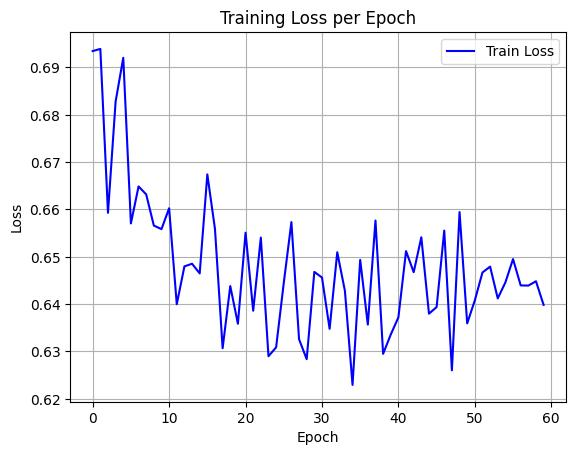

The file beside this chart, header and first rows:
epoch, train_loss
0, 0.6935
1, 0.6939
2, 0.6593
3, 0.6828
4, 0.692
5, 0.657
6, 0.6649
7, 0.6632
8, 0.6566
9, 0.6558
10, 0.6603
11, 0.64
12, 0.648
13, 0.6485
14, 0.6465
15, 0.6674
16, 0.6559
17, 0.6307
18, 0.6438
19, 0.6359
20, 0.6551
21, 0.6386
22, 0.6541
23, 0.629
24, 0.6309
25, 0.6445
26, 0.6573
27, 0.6326
28, 0.6284
29, 0.6468
30, 0.6456
31, 0.6348
32, 0.651
33, 0.6428
34, 0.6229
35, 0.6493
36, 0.6357
37, 0.6577
38, 0.6295
39, 0.6336
40, 0.6372
41, 0.6512
42, 0.6467
43, 0.6541
44, 0.638
45, 0.6394
46, 0.6555
47, 0.626
48, 0.6594
49, 0.6359
50, 0.6408
51, 0.6467
52, 0.6479
53, 0.6412
54, 0.6446
55, 0.6495
56, 0.644
57, 0.6439
58, 0.6448
59, 0.6398
